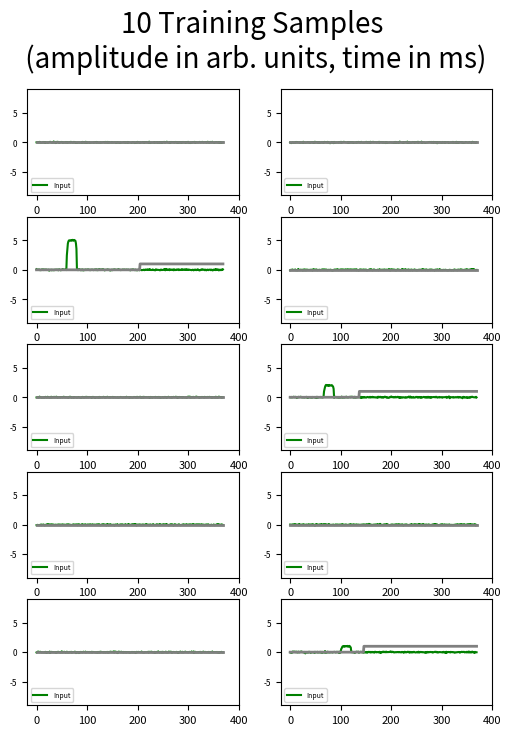

This chart was generated by the following Python code:
"""
Multi-interval Amplitude-based Decision-Making Task Generator with Latency Coding (8 intervals)
MIT License - C. Jarne V. 1.0 - 2024

This script generates training data for precise temporal coding tasks where 8 input pulse heights
(1-8) map to 8 distinct response latencies (25-200ms in 25ms steps). Outputs maintain input polarity
while encoding timing information through response delay.

Key Features:
- 8:1 temporal resolution: Linear height-latency mapping (Height×25ms)
- Polarity preservation: ± inputs produce ± outputs with matched timing
- Temporal variability: Stimulus jitter (0-70ms) + response timing noise
- Input conditioning: Hann-window shaped pulses (20ms) + Gaussian noise (σ=0.05)
- Adaptive visualization: y-axis scaled to [-9,9] for pulse height 8

Parameters:
- size: Number of trials (samples)
- mem_gap: Fixed processing delay (0ms in demo)
- stim_dur: Constant stimulus duration (20ms)
- var_delay_length: Maximum onset jitter (70ms)

Technical Implementation:
1. Input Processing:
   - 8-level pulse heights (1-8) with random ± polarity
   - 10-sample Hann window smoothing
   - Temporal jitter: Stimulus onset variability (1-70ms)
   - Additive noise: N(0, 0.05)

2. Output Logic:
   - Binary responses (±1) with latency coding
   - Height-to-delay mapping: {1:25ms, 2:50ms, ..., 8:200ms}
   - Sustained response from latency point to trial end

3. Temporal Structure:
   - Initial fixation: 50ms
   - Stimulus phase: 20ms ± jitter
   - Response phase: 105-280ms (delay-dependent)
   - Total trial length: 370ms

4. Reproducibility: Fixed seed (NumPy seed=1)

Outputs:
- x_train: Noisy inputs [samples × 370ms × 1 channel] (max|8|)
- y_train: Time-coded outputs [samples × 370ms × 1 channel] (±1)
- sequence_duration: Fixed trial length
- PNG plot: 10-sample visualization showing latency progression

Design Notes:
- Inverse time-amplitude relationship: Higher inputs → Later responses
- Constant response magnitude: All outputs ±1 regardless of input height
- Non-overlapping responses: Max delay (200ms) ensures 170ms response duration
- Input scaling: Pulse heights (1-8) directly affect input amplitude range
"""
import time
import numpy as np
import matplotlib.pyplot as plt
from scipy import signal
from numpy.random import seed

start_time = time.time()


def generate_trials(size, mem_gap):
    seed(1)
    first_in = 50
    stim_dur = 20
    stim_noise = 0.05
    var_delay_length = 70
    out_gap = 250 - 20
    xor_seed_A = np.array([[0], [1]])
    sequence_duration = first_in + stim_dur + mem_gap + var_delay_length + (out_gap - mem_gap)
    win = signal.windows.hann(10)

    var_delay = np.zeros(size, dtype=int) if var_delay_length == 0 \
        else np.random.randint(var_delay_length, size=size) + 1
    out_t = mem_gap + first_in + stim_dur

    trial_types = np.random.randint(2, size=size)
    pulse_heights = np.random.choice([1, 2, 3, 4, 5, 6, 7, 8], size=size)
    pulse_signes = np.random.choice([-1, 1], size=size)

    height_to_time = {1: 25, 2: 50, 3: 75, 4: 100, 5: 125, 6: 150, 7: 175, 8: 200}

    x_train_ = np.zeros((size, sequence_duration, 1))
    x_train = np.zeros((size, sequence_duration, 1))
    y_train = np.zeros((size, sequence_duration, 1))

    for sample in range(size):
        pulse_height = pulse_heights[sample]
        pulse_signe = pulse_signes[sample]
        response_time = height_to_time[pulse_height]

        # Input generation
        x_train_[sample, first_in + var_delay[sample]:first_in + stim_dur + var_delay[sample], 0] \
            = xor_seed_A[trial_types[sample], 0] * pulse_height * pulse_signe
        x_train[sample, first_in + var_delay[sample]:first_in + stim_dur + var_delay[sample], 0] \
            = signal.convolve(x_train_[sample, first_in + var_delay[sample]:first_in + var_delay[sample] + stim_dur, 0],
                              win, mode='same') / sum(win)

        # Output generation
        if pulse_height > 0:  # if stimulus is present
            y_train[sample, out_t + response_time + var_delay[sample]:, 0] = \
                xor_seed_A[trial_types[sample], 0] * pulse_signe
        # else output remains in 0

    # Adding input noise
    x_train = x_train + stim_noise * np.random.randn(size, sequence_duration, 1)

    print("--- %s seconds to generate learning dataset---" % (time.time() - start_time))

    return x_train, y_train, sequence_duration


# Generate dataset
x_train, y_train, seq_dur = generate_trials(10, 0)

# Plot results
fig = plt.figure(figsize=(6, 8))
fig.suptitle("10 Training Samples\n (amplitude in arb. units, time in ms)", fontsize=20)
for ii in range(10):
    plt.subplot(5, 2, ii + 1)
    plt.plot(x_train[ii, :, 0], color='g', label="Input")
    plt.plot(y_train[ii, :, 0], color='gray', linewidth=2)
    plt.ylim([-9, 9])
    plt.legend(fontsize=5, loc=3)
    plt.xticks(fontsize=6)
    plt.yticks(fontsize=6)
    plt.xticks(np.arange(0, seq_dur + 50, 100), fontsize=8)

fig_name = "dataset_with_8_response_times.png"
plt.savefig(fig_name, dpi=200)
plt.show()
